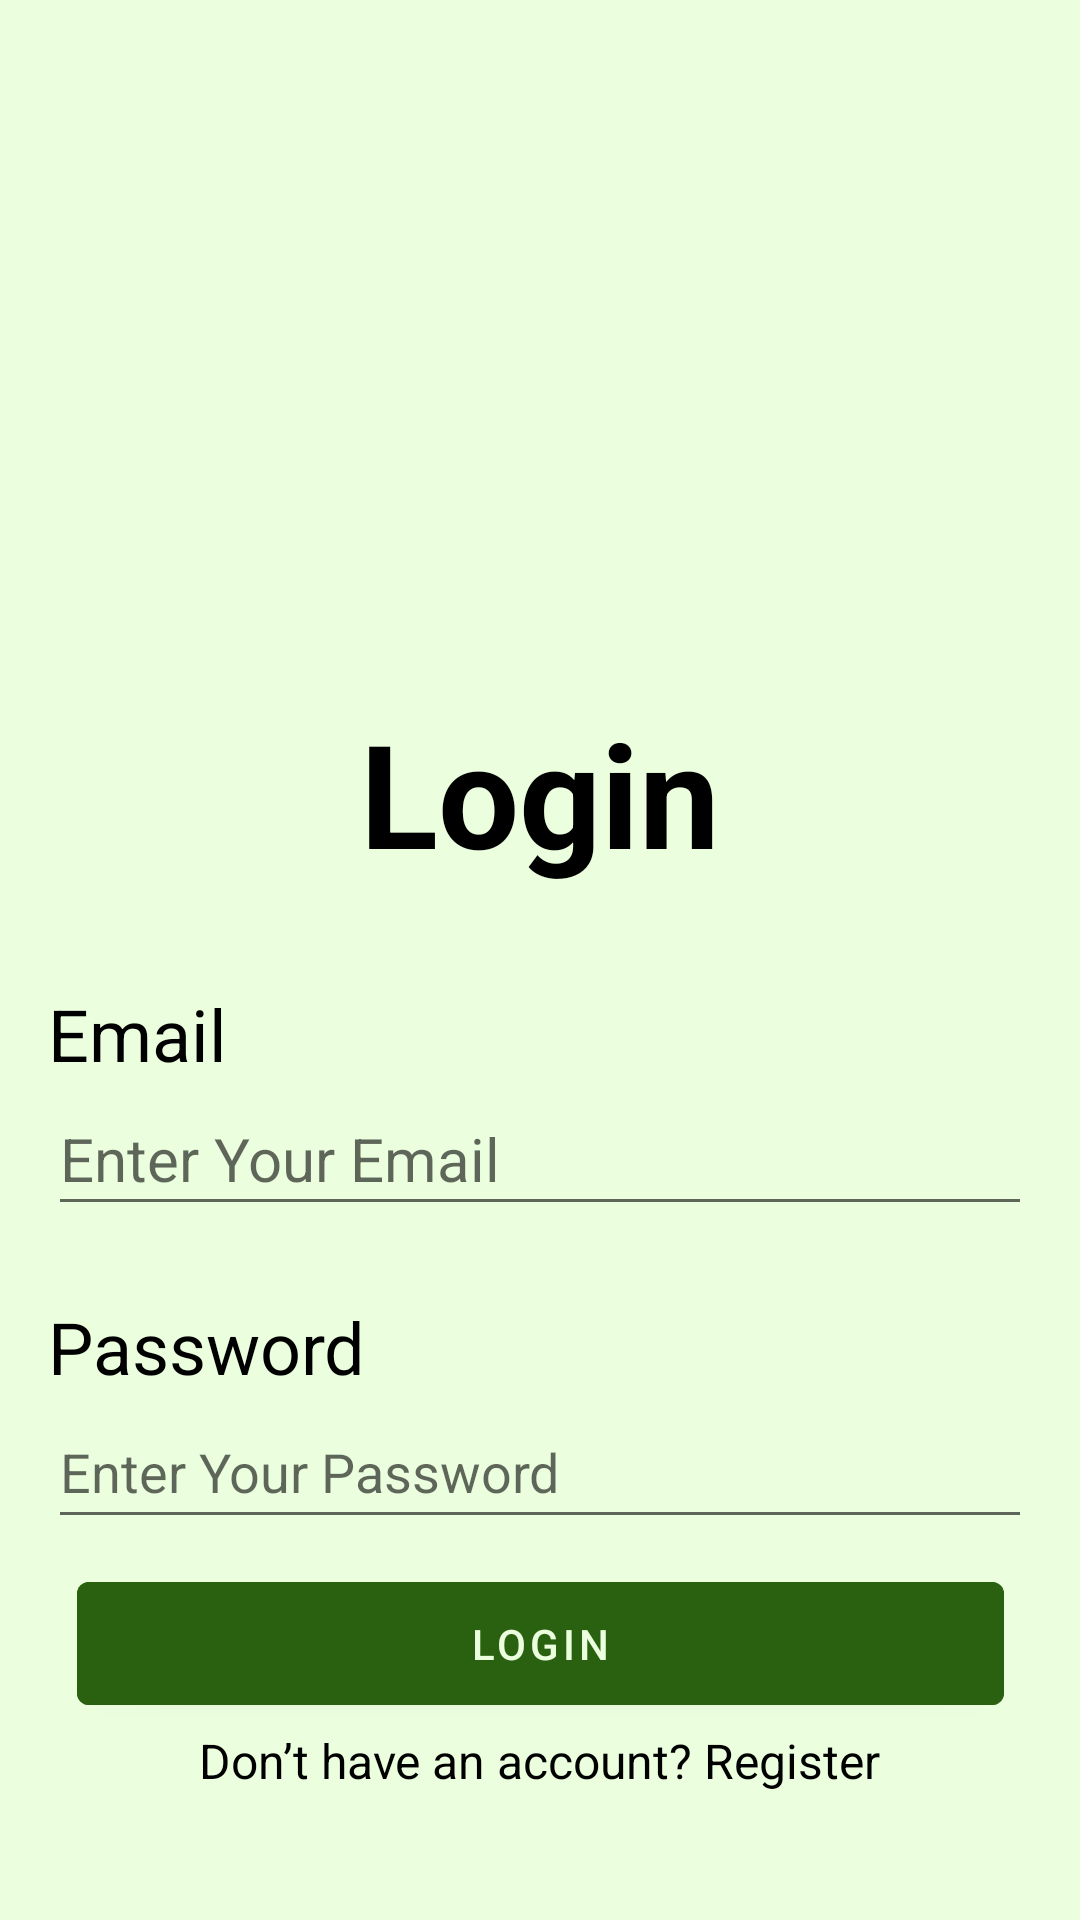

Reconstruct the res/layout file that produces this screen, plus the resources it refers to.
<!-- AndroidManifest.xml: application theme Theme.Kisna_App -->
<!-- res/layout/activity_user_login.xml -->
<?xml version="1.0" encoding="utf-8"?>
<androidx.constraintlayout.widget.ConstraintLayout xmlns:android="http://schemas.android.com/apk/res/android"
    xmlns:app="http://schemas.android.com/apk/res-auto"
    xmlns:tools="http://schemas.android.com/tools"
    android:layout_width="match_parent"
    android:layout_height="match_parent"
    android:background="@color/main_bg_color"
    tools:context=".User_LoginActivity">

    <androidx.constraintlayout.widget.ConstraintLayout
        android:id="@+id/constraintLayout3"
        android:layout_width="0dp"
        android:layout_height="wrap_content"
        android:layout_marginStart="16dp"
        android:layout_marginTop="32dp"
        android:layout_marginEnd="16dp"
        app:layout_constraintEnd_toEndOf="parent"
        app:layout_constraintHorizontal_bias="0.5"
        app:layout_constraintStart_toStartOf="parent"
        app:layout_constraintTop_toBottomOf="@+id/textView">

        <TextView
            android:id="@+id/mail"
            android:layout_width="wrap_content"
            android:layout_height="wrap_content"
            android:text="Email"
            android:textColor="@color/black"
            android:textSize="24sp"
            app:layout_constraintStart_toStartOf="parent"
            app:layout_constraintTop_toTopOf="parent" />

        <EditText
            android:id="@+id/Email_Login"
            android:layout_width="0dp"
            android:layout_height="48dp"
            android:ems="10"
            android:hint="Enter Your Email"
            android:inputType="textEmailAddress"
            android:textColor="@color/black"
            android:textSize="20sp"
            app:layout_constraintEnd_toEndOf="parent"
            app:layout_constraintHorizontal_bias="0.0"
            app:layout_constraintStart_toStartOf="parent"
            app:layout_constraintTop_toBottomOf="@+id/mail" />


    </androidx.constraintlayout.widget.ConstraintLayout>

    <androidx.constraintlayout.widget.ConstraintLayout
        android:id="@+id/constraintLayout"
        android:layout_width="0dp"
        android:layout_height="200dp"
        android:background="@drawable/farmer_login"
        app:layout_constraintEnd_toEndOf="parent"
        app:layout_constraintStart_toStartOf="parent"
        app:layout_constraintTop_toTopOf="parent">

    </androidx.constraintlayout.widget.ConstraintLayout>

    <TextView
        android:id="@+id/textView"
        android:layout_width="wrap_content"
        android:layout_height="wrap_content"
        android:layout_marginTop="32dp"
        android:text="Login"
        android:textColor="#000000"
        android:textSize="48sp"
        android:textStyle="bold"
        app:layout_constraintEnd_toEndOf="parent"
        app:layout_constraintHorizontal_bias="0.5"
        app:layout_constraintStart_toStartOf="parent"
        app:layout_constraintTop_toBottomOf="@+id/constraintLayout" />

    <androidx.constraintlayout.widget.ConstraintLayout
        android:id="@+id/constraintLayout4"
        android:layout_width="0dp"
        android:layout_height="wrap_content"
        android:layout_marginStart="16dp"
        android:layout_marginTop="24dp"
        android:layout_marginEnd="16dp"
        app:layout_constraintEnd_toEndOf="parent"
        app:layout_constraintHorizontal_bias="0.5"
        app:layout_constraintStart_toStartOf="parent"
        app:layout_constraintTop_toBottomOf="@+id/constraintLayout3">

        <EditText
            android:id="@+id/pass_login"
            android:layout_width="0dp"
            android:layout_height="48dp"
            android:ems="10"
            android:hint="Enter Your Password"
            android:inputType="textPassword"
            android:textColor="@color/black"
            app:layout_constraintEnd_toEndOf="parent"
            app:layout_constraintStart_toStartOf="parent"
            app:layout_constraintTop_toBottomOf="@+id/pass" />

        <TextView
            android:id="@+id/pass"
            android:layout_width="wrap_content"
            android:layout_height="wrap_content"
            android:text="Password"
            android:textColor="@color/black"
            android:textSize="24sp"
            app:layout_constraintStart_toStartOf="parent"
            app:layout_constraintTop_toTopOf="parent" />


    </androidx.constraintlayout.widget.ConstraintLayout>

    <Button
        android:id="@+id/register_btn"
        android:layout_width="309dp"
        android:layout_height="53dp"
        android:layout_marginTop="16dp"
        android:layout_marginBottom="2dp"
        android:backgroundTint="@color/main_color"
        android:text="@string/login"
        android:textColor="@color/main_bg_color"
        app:layout_constraintBottom_toTopOf="@+id/textView8"
        app:layout_constraintEnd_toEndOf="parent"
        app:layout_constraintStart_toStartOf="parent"
        app:layout_constraintTop_toBottomOf="@+id/constraintLayout4"
        app:layout_constraintVertical_bias="0.985"
        app:rippleColor="#870D0D"
        tools:ignore="DuplicateSpeakableTextCheck" />

    <TextView
        android:id="@+id/textView8"
        android:layout_width="wrap_content"
        android:layout_height="wrap_content"
        android:layout_marginBottom="16dp"
        android:minHeight="48dp"
        android:onClick="onClick_goto_register"
        android:text="Don’t have an account? Register"
        android:textColor="@color/black"
        android:textSize="16sp"
        app:layout_constraintBottom_toBottomOf="parent"
        app:layout_constraintEnd_toEndOf="parent"
        app:layout_constraintStart_toStartOf="parent" />

</androidx.constraintlayout.widget.ConstraintLayout>
<!-- resources referenced by this layout -->
<resources>
  <color name="black">#FF000000</color>
  <color name="main_bg_color">#EBFFDE</color>
  <color name="main_color">#2A6110</color>
  <string name="login">Login</string>
  <style name="Theme.Kisna_App" parent="Theme.MaterialComponents.DayNight.DarkActionBar">
          
          <item name="colorPrimary">@color/purple_500</item>
          <item name="colorPrimaryVariant">@color/purple_700</item>
          <item name="colorOnPrimary">@color/white</item>
          
          <item name="colorSecondary">@color/teal_200</item>
          <item name="colorSecondaryVariant">@color/teal_700</item>
          <item name="colorOnSecondary">@color/black</item>
          
          <item name="android:statusBarColor">?attr/colorPrimaryVariant</item>
          
      </style>
  <color name="purple_500">#7DEA4A</color>
  <color name="purple_700">#65B540</color>
  <color name="white">#FFFFFFFF</color>
  <color name="teal_200">#B9D9AD</color>
  <color name="teal_700">#FF018786</color>
</resources>
